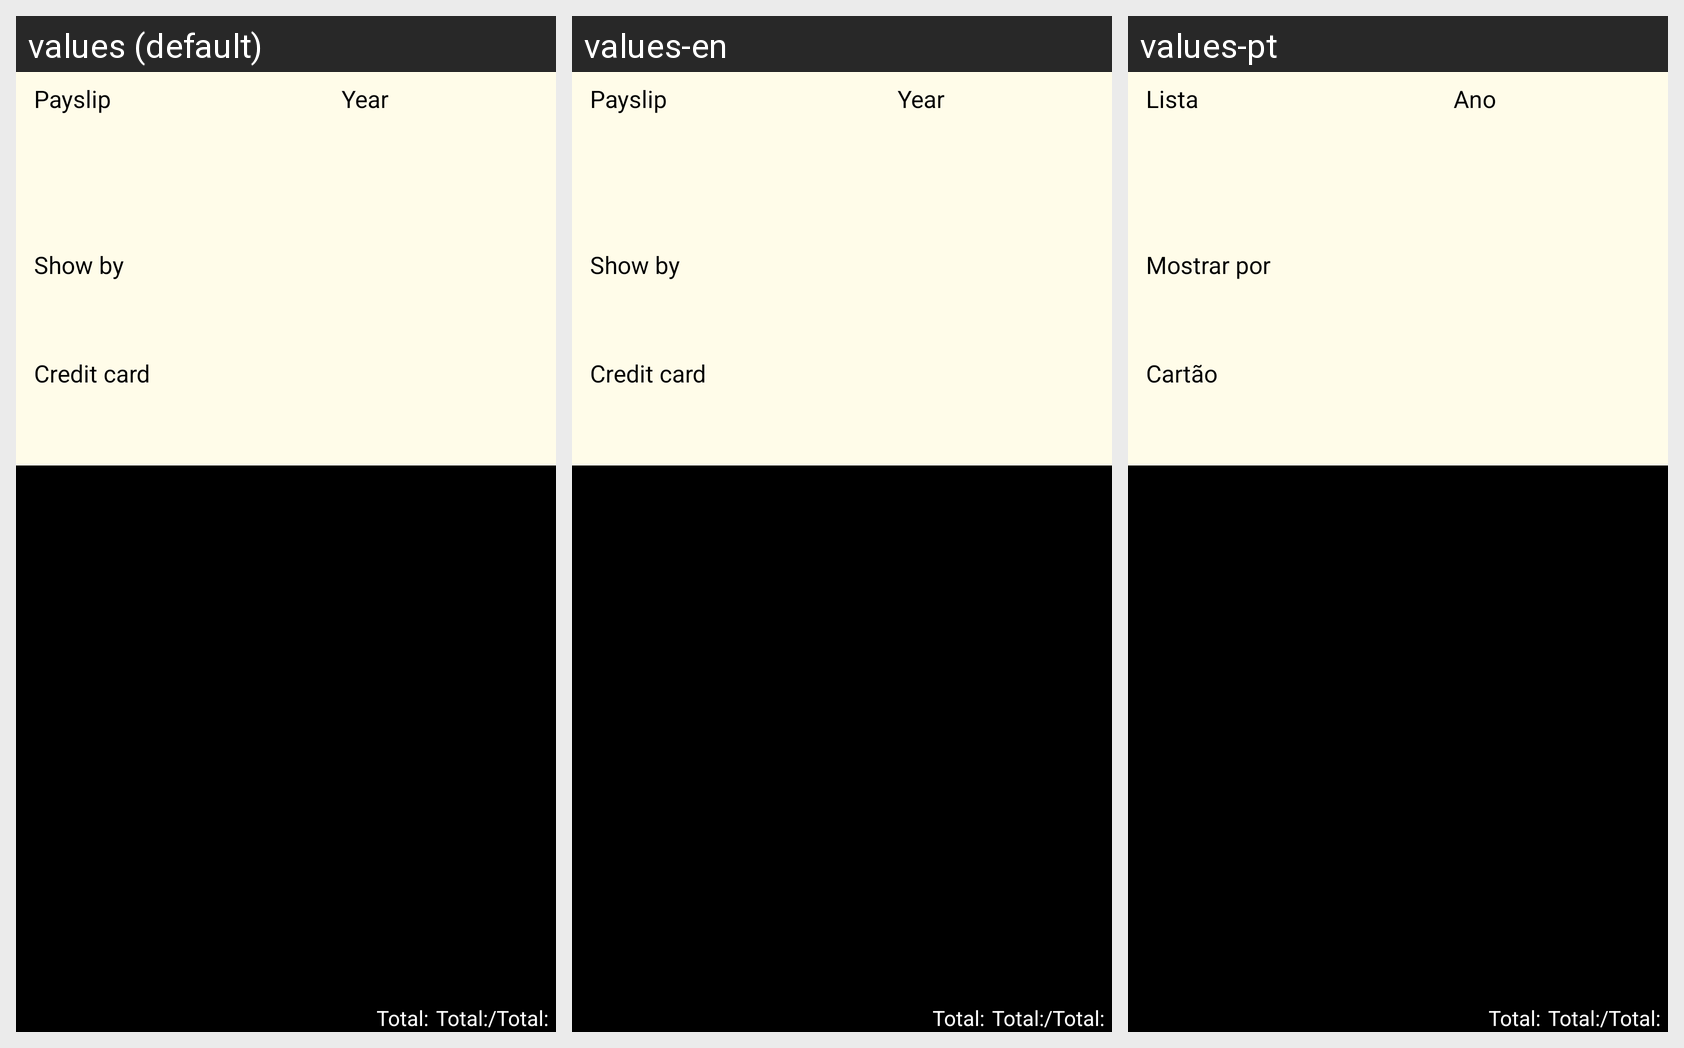

Translations of the strings shown on this Android screen, per locale in the grid:
Android screen res/layout/resumen_tarjetas.xml rendered under 3 locales, left to right: values (default), values-en, values-pt. Device: Nexus 5 (rendered at 1080×1920; each locale shown at half size, 540×960, under a caption strip naming it); theme Theme.AppCompat.Light.
Other locales in the repository, not shown: values-ca, values-de, values-es, values-es-rUS, values-fr, values-it.
Strings drawn on this screen, with the default value and each locale's value (text and hints the layout hard-codes, and strings that could not be matched under every locale, appear in the picture but are not listed):

nomina
  values: Payslip
  values-en: Payslip
  values-pt: Lista

anio
  values: Year
  values-en: Year
  values-pt: Ano

mostrarPor
  values: Show by
  values-en: Show by
  values-pt: Mostrar por

tarjeta
  values: Credit card
  values-en: Credit card
  values-pt: Cartão

total
  values: Total:
  values-en: Total:
  values-pt: Total:
